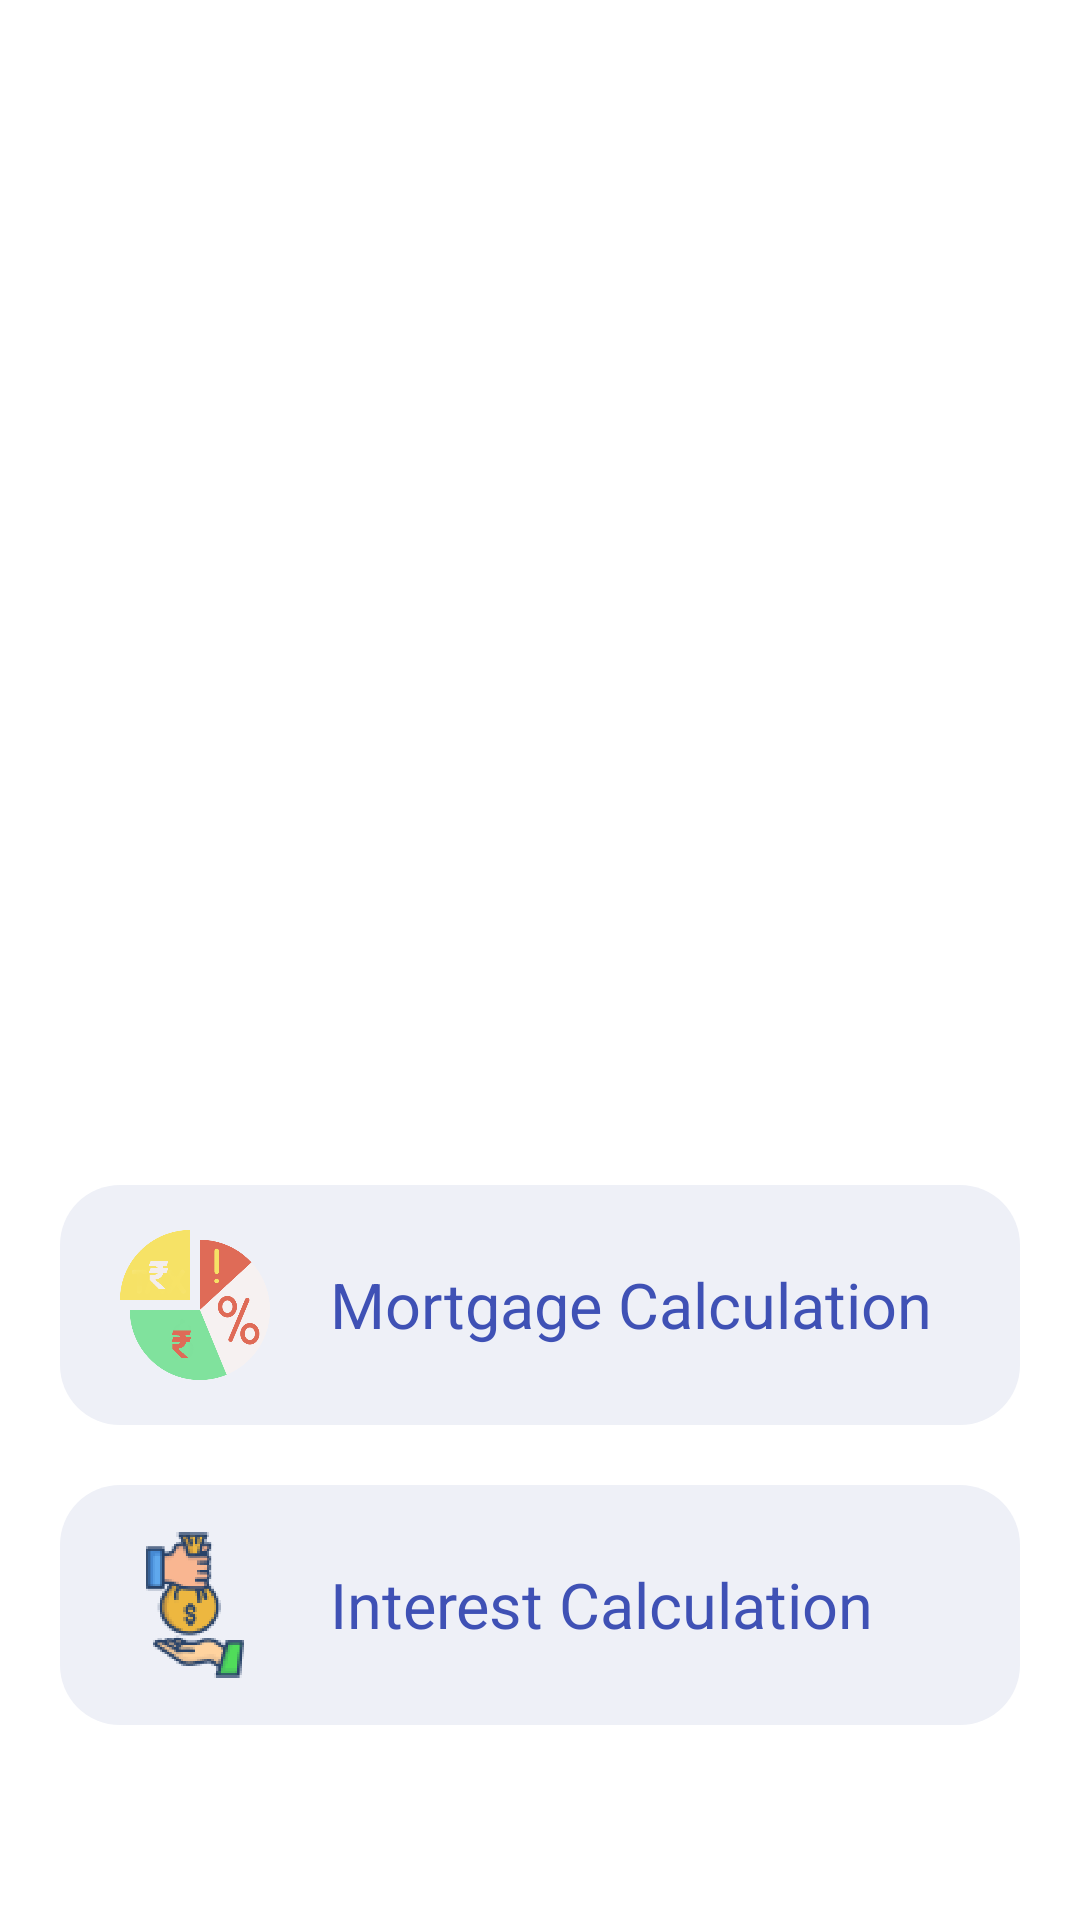

Here is an Android app screen rendered from its layout file. Give the layout XML and the strings, colors and styles it references.
<!-- AndroidManifest.xml: application theme Theme.EdesiloanGuide -->
<!-- res/layout/activity_main.xml -->
<?xml version="1.0" encoding="utf-8"?>
<RelativeLayout xmlns:android="http://schemas.android.com/apk/res/android"
    xmlns:app="http://schemas.android.com/apk/res-auto"
    xmlns:tools="http://schemas.android.com/tools"
    android:layout_width="match_parent"
    android:layout_height="match_parent"
    tools:context=".MainActivity">

    <ScrollView
        android:layout_above="@id/banner_container"
        android:layout_width="match_parent"
        android:layout_height="wrap_content">

        <LinearLayout
            android:orientation="vertical"
            android:gravity="center"
            android:layout_width="match_parent"
            android:layout_height="wrap_content">

            <RelativeLayout
                android:id="@+id/native_ad_container"
                android:layout_width="match_parent"
                android:layout_height="wrap_content"
                android:orientation="vertical"
                android:minHeight="300dp"
                android:gravity="center"
                android:layout_marginBottom="20dp"
                android:layout_marginTop="20dp"
                />


            <LinearLayout
                android:id="@+id/loanfirst"
                android:layout_width="fill_parent"
                android:layout_height="80sp"
                android:layout_marginLeft="20sp"
                android:layout_marginTop="20sp"
                android:layout_marginRight="20sp"
                android:background="@drawable/gray_curve1"
                android:orientation="horizontal">

                <ImageView
                    android:contentDescription="@string/services"
                     android:layout_width="50dp"
                    android:layout_height="50sp"
                    android:layout_gravity="center"
                    android:layout_marginStart="20sp"
                    android:background="@drawable/loan4" />

                <TextView
                     android:layout_width="wrap_content"
                    android:layout_height="wrap_content"
                    android:layout_gravity="center"
                    android:layout_marginStart="20sp"
                    android:text="@string/mortgage_calculation"
                    android:textColor="@color/colorPrimary"
                    android:textSize="21sp" />
            </LinearLayout>

            <LinearLayout
                android:id="@+id/loansecond"
                android:layout_width="fill_parent"
                android:layout_height="80sp"
                android:layout_marginLeft="20sp"
                android:layout_marginTop="20sp"
                android:layout_marginRight="20sp"
                android:background="@drawable/gray_curve1"
                android:orientation="horizontal">

                <ImageView
                    android:contentDescription="@string/services"
                    android:id="@+id/iv_adhar"
                    android:layout_width="50dp"
                    android:layout_height="50sp"
                    android:layout_gravity="center"
                    android:layout_marginStart="20sp"
                    android:background="@drawable/m2" />

                <TextView
                    android:id="@+id/tv_adhar"
                    android:layout_width="wrap_content"
                    android:layout_height="wrap_content"
                    android:layout_gravity="center"
                    android:layout_marginStart="20sp"
                    android:text="@string/intrest_calculation"
                    android:textColor="@color/colorPrimary"
                    android:textSize="21sp" />
            </LinearLayout>

        </LinearLayout>
    </ScrollView>
    <RelativeLayout
        android:id="@+id/banner_container"
        android:layout_width="match_parent"
        android:layout_height="wrap_content"
        android:layout_alignParentBottom="true"
        android:layout_gravity="center"
        android:minHeight="50dp"
        android:layout_marginTop="15dp"
        android:orientation="vertical" />

</RelativeLayout>
<!-- resources referenced by this layout -->
<resources>
  <color name="colorPrimary">#3F51B5</color>
  <!-- drawable gray_curve1 (drawable) -->
  <ripple xmlns:android="http://schemas.android.com/apk/res/android"
      xmlns:tools="http://schemas.android.com/tools"
      tools:targetApi="lollipop" android:color="@color/gray_1">
      <item android:id="@+id/mask">
          <shape xmlns:android="http://schemas.android.com/apk/res/android"
              android:shape="rectangle">
              <corners android:radius="20dp" />
              <solid android:color="@color/gray_curve1"/>
          </shape>
      </item>
  </ripple>
  <!-- drawable loan4: png bitmap (drawable, 26152 bytes) -->
  <!-- drawable m2: png bitmap (drawable, 7103 bytes) -->
  <string name="intrest_calculation">Interest Calculation</string>
  <string name="mortgage_calculation">Mortgage Calculation</string>
  <string name="services">select</string>
  <style name="Theme.EdesiloanGuide" parent="Theme.MaterialComponents.DayNight.DarkActionBar">
          
          <item name="colorPrimary">@color/purple_500</item>
          <item name="colorPrimaryVariant">@color/purple_700</item>
          <item name="colorOnPrimary">@color/white</item>
          
          <item name="colorSecondary">@color/teal_200</item>
          <item name="colorSecondaryVariant">@color/teal_700</item>
          <item name="colorOnSecondary">@color/black</item>
          
          <item name="android:statusBarColor" tools:targetApi="l">?attr/colorPrimaryVariant</item>
          
      </style>
  <color name="gray_1">#BCBECD</color>
  <color name="gray_curve1">#EEF0F7</color>
  <color name="purple_500">#ff6200ee</color>
  <color name="purple_700">#ff3700b3</color>
  <color name="white">#ffffffff</color>
  <color name="teal_200">#ff03dac5</color>
  <color name="teal_700">#ff018786</color>
  <color name="black">#ff000000</color>
</resources>
